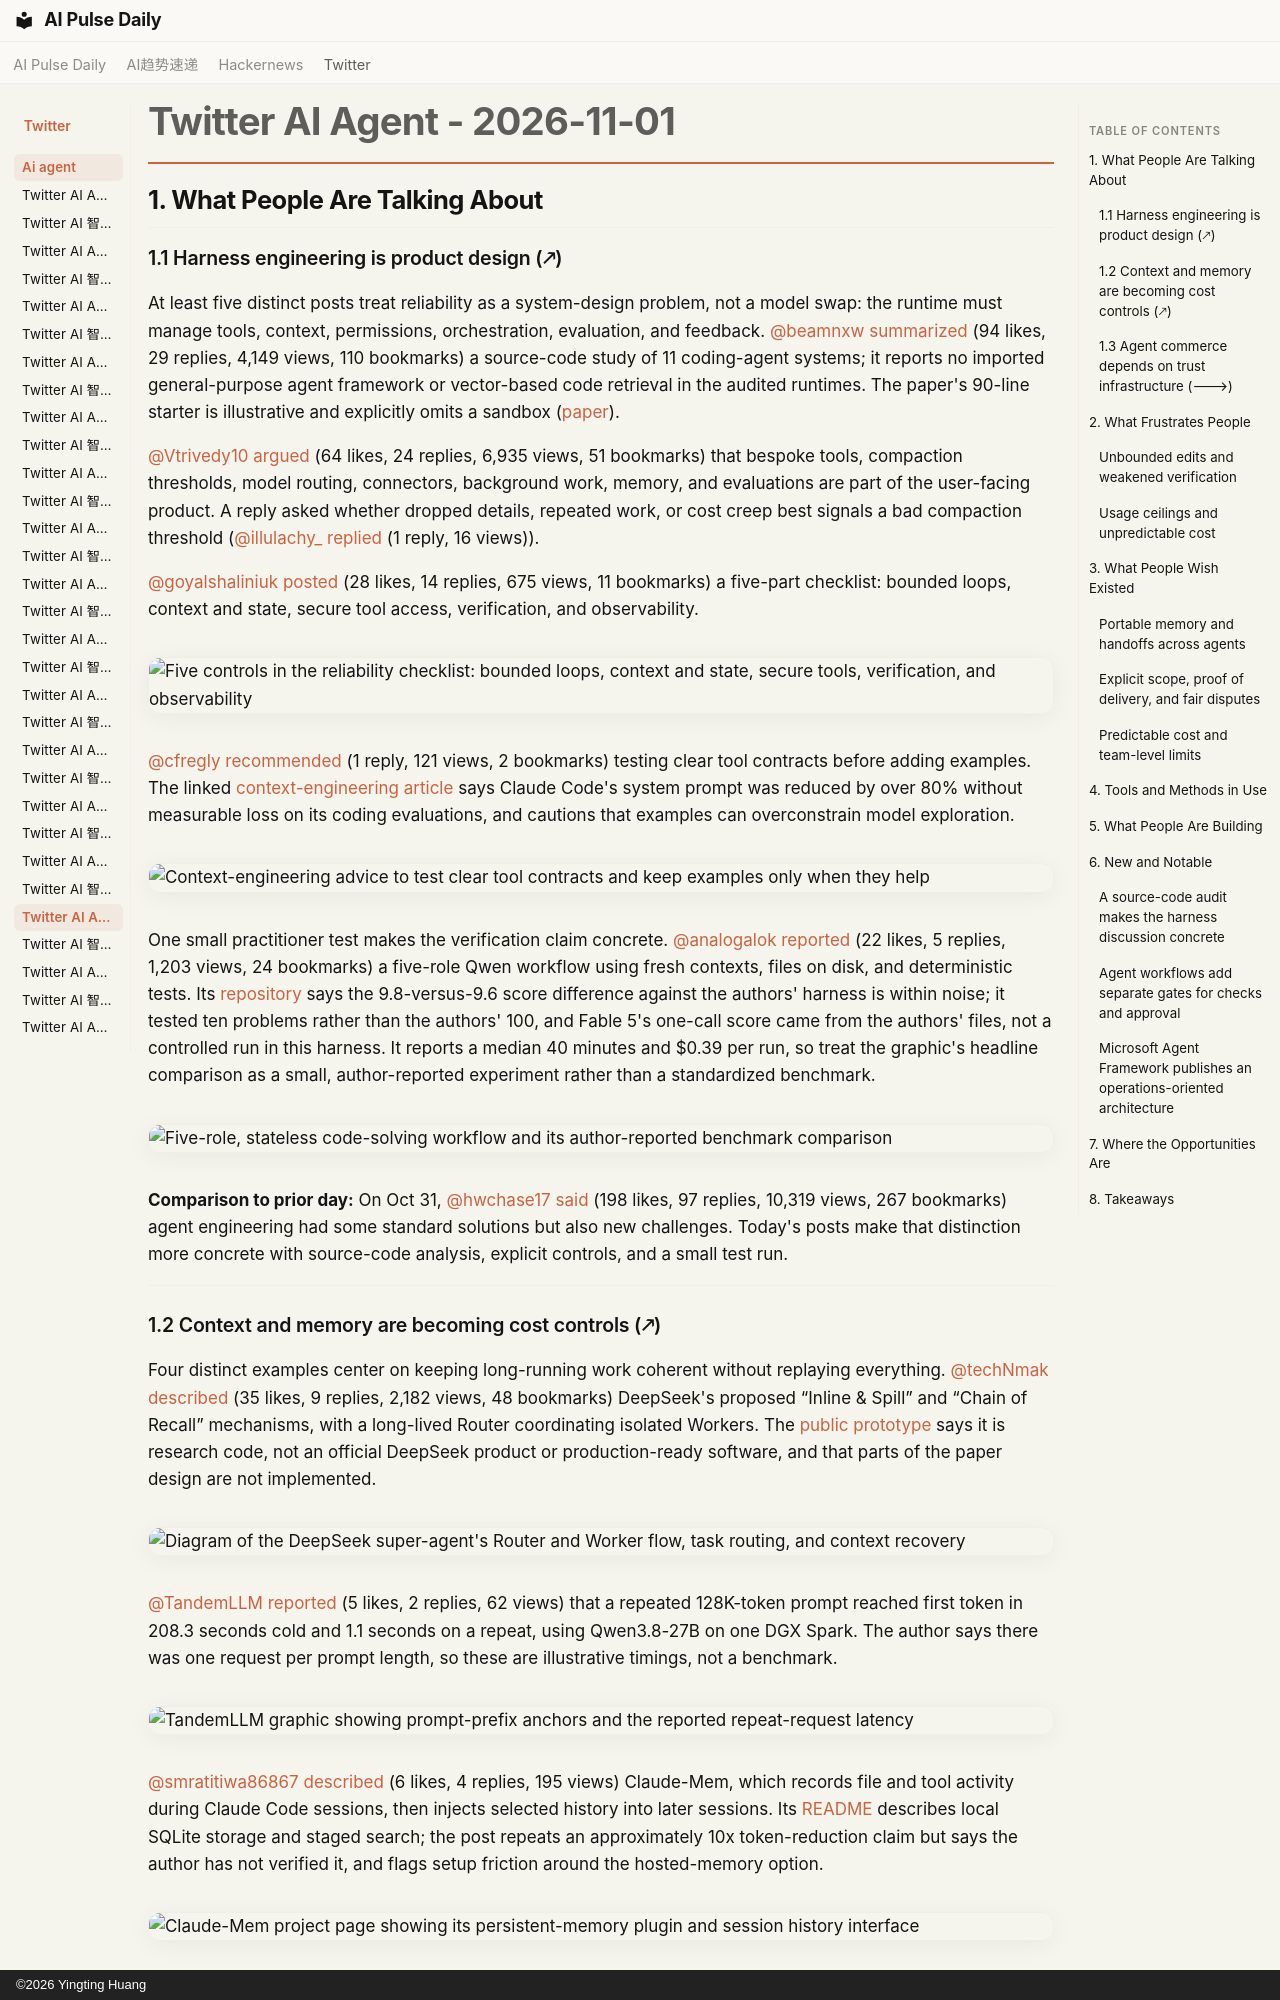

repository: vibewatch/vibewatch.github.io · page: twitter/ai-agent/2026-11-01/index.html · generator: mkdocs · copyright: ©2026 Yingting Huang

# Twitter AI Agent - 2026-11-01

## 1. What People Are Talking About

### 1.1 Harness engineering is product design (🡕)

At least five distinct posts treat reliability as a system-design problem, not a model swap: the runtime must manage tools, context, permissions, orchestration, evaluation, and feedback. [@beamnxw](https://x.com/beamnxw) [summarized](https://x.com/beamnxw/status/2116959200328712338) (94 likes, 29 replies, 4,149 views, 110 bookmarks) a source-code study of 11 coding-agent systems; it reports no imported general-purpose agent framework or vector-based code retrieval in the audited runtimes. The paper's 90-line starter is illustrative and explicitly omits a sandbox ([paper](https://arxiv.org/abs/2609.00006)).

[@Vtrivedy10](https://x.com/Vtrivedy10) [argued](https://x.com/Vtrivedy10/status/2116622802031710709) (64 likes, 24 replies, 6,935 views, 51 bookmarks) that bespoke tools, compaction thresholds, model routing, connectors, background work, memory, and evaluations are part of the user-facing product. A reply asked whether dropped details, repeated work, or cost creep best signals a bad compaction threshold ([@illulachy_](https://x.com/illulachy_) [replied](https://x.com/illulachy_/status/2116697469061087301) (1 reply, 16 views)).

[@goyalshaliniuk](https://x.com/goyalshaliniuk) [posted](https://x.com/goyalshaliniuk/status/2116794758924534000) (28 likes, 14 replies, 675 views, 11 bookmarks) a five-part checklist: bounded loops, context and state, secure tool access, verification, and observability.

![Five controls in the reliability checklist: bounded loops, context and state, secure tools, verification, and observability](https://pbs.twimg.com/media/HWBXbSXaMAA-e4h.jpg)

[@cfregly](https://x.com/cfregly) [recommended](https://x.com/cfregly/status/2116659475126030795) (1 reply, 121 views, 2 bookmarks) testing clear tool contracts before adding examples. The linked [context-engineering article](https://claude.dev/blog/the-new-rules-of-context-engineering-for-claude-5-generation-models/#now-design-interfaces) says Claude Code's system prompt was reduced by over 80% without measurable loss on its coding evaluations, and cautions that examples can overconstrain model exploration.

![Context-engineering advice to test clear tool contracts and keep examples only when they help](https://pbs.twimg.com/media/HV_ik0ta8AAPVee.jpg)

One small practitioner test makes the verification claim concrete. [@analogalok](https://x.com/analogalok) [reported](https://x.com/analogalok/status/2116817652916289703) (22 likes, 5 replies, 1,203 views, 24 bookmarks) a five-role Qwen workflow using fresh contexts, files on disk, and deterministic tests. Its [repository](https://github.com/guregodevo/memdoor/tree/main/examples/workflows/team-solve) says the 9.8-versus-9.6 score difference against the authors' harness is within noise; it tested ten problems rather than the authors' 100, and Fable 5's one-call score came from the authors' files, not a controlled run in this harness. It reports a median 40 minutes and $0.39 per run, so treat the graphic's headline comparison as a small, author-reported experiment rather than a standardized benchmark.

![Five-role, stateless code-solving workflow and its author-reported benchmark comparison](https://pbs.twimg.com/media/HWBxl6caYAAYnQ2.jpg)

**Comparison to prior day:** On Oct 31, [@hwchase17](https://x.com/hwchase17) [said](https://x.com/hwchase17/status/2116553654857867330) (198 likes, 97 replies, 10,319 views, 267 bookmarks) agent engineering had some standard solutions but also new challenges. Today's posts make that distinction more concrete with source-code analysis, explicit controls, and a small test run.

---

### 1.2 Context and memory are becoming cost controls (🡕)

Four distinct examples center on keeping long-running work coherent without replaying everything. [@techNmak](https://x.com/techNmak) [described](https://x.com/techNmak/status/2116970122657276309) (35 likes, 9 replies, 2,182 views, 48 bookmarks) DeepSeek's proposed “Inline & Spill” and “Chain of Recall” mechanisms, with a long-lived Router coordinating isolated Workers. The [public prototype](https://github.com/deepseek-ai/dsh-superagent-prototype) says it is research code, not an official DeepSeek product or production-ready software, and that parts of the paper design are not implemented.

![Diagram of the DeepSeek super-agent's Router and Worker flow, task routing, and context recovery](https://pbs.twimg.com/media/HWD8_jOacAA9ZjM.jpg)

[@TandemLLM](https://x.com/TandemLLM) [reported](https://x.com/TandemLLM/status/2116830449536250270) (5 likes, 2 replies, 62 views) that a repeated 128K-token prompt reached first token in 208.3 seconds cold and 1.1 seconds on a repeat, using Qwen3.8-27B on one DGX Spark. The author says there was one request per prompt length, so these are illustrative timings, not a benchmark.

![TandemLLM graphic showing prompt-prefix anchors and the reported repeat-request latency](https://pbs.twimg.com/media/HWB-Et-XcAAS3BY.jpg)

[@smratitiwa86867](https://x.com/smratitiwa86867) [described](https://x.com/smratitiwa86867/status/2116769220533121237) (6 likes, 4 replies, 195 views) Claude-Mem, which records file and tool activity during Claude Code sessions, then injects selected history into later sessions. Its [README](https://github.com/thedotmack/claude-mem) describes local SQLite storage and staged search; the post repeats an approximately 10x token-reduction claim but says the author has not verified it, and flags setup friction around the hosted-memory option.

![Claude-Mem project page showing its persistent-memory plugin and session history interface](https://pbs.twimg.com/media/HWBGYkDakAAVHBG.jpg)

The practical gap is also visible in [@edinsoncode](https://x.com/edinsoncode)'s [workaround](https://x.com/edinsoncode/status/2116826190220591597) (5 likes, 5 replies, 233 views): Claude Code and Codex do not share memory, so the author uses `AGENTS.md`, `NOTES.md`, and small commits as the handoff record.

---
